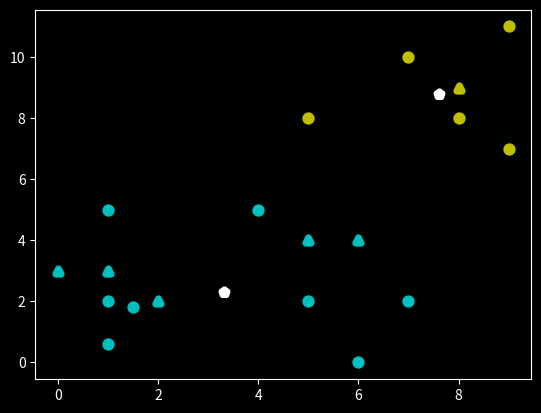

Recreate this plot in Python.
import matplotlib.pyplot as plt
from matplotlib import style
import numpy as np


style.use('dark_background')

x = np.array([[1,2],[1.5,1.8],[5,8],[8,8],[1,0.6],[9,11],[7,10]])
x = np.append(x, [[4,5], [6,0], [1, 5], [7,2], [9,7], [5,2]], axis=0)
print(x)

# plt.scatter(x[:,0], x[:,1], s=50, color='w')
# plt.show()


colors = ['c', 'y', 'p', 'r', 'g']


class K_Means:
    def __init__(self, k=2, tol=0.001, max_iter=300):
        # tol: fluctuation of centroids by percent change

        self.k = k
        self.tol = tol
        self.max_iter = max_iter

    def fit(self, data):
        self.centroids = {}
        # Maintains a size of i centroids for i clusters

        for i in range(self.k):
            self.centroids[i] = data[i]

        for i in range(self.max_iter):
            # Using new centroids when repeated in following iterations
            self.classifications = {}

            for i in range(self.k):
                self.classifications[i] = []

            for feature_set in data:
                distances = [np.linalg.norm(feature_set - self.centroids[centroid])
                             for centroid in self.centroids]

                classfication = distances.index(min(distances))
                self.classifications[classfication].append(feature_set)

            prev_centroids = dict(self.centroids)
            # To avoid aliases

            for classfic in self.classifications:
                self.centroids[classfic] = np.average(self.classifications[classfic], axis=0)
                # Form new centroids by calculating the mean of features for each class

            optimized = True
            for centroid in self.centroids:
                original_centroid = prev_centroids[centroid]
                current_centroid = self.centroids[centroid]

                percent_change = np.sum((current_centroid-original_centroid)/ original_centroid*100)
                # Tolerance is calculated by percent change of centroids

                if percent_change > self.tol:
                    print('Percent Change:', percent_change)
                    optimized = False

            if optimized:
                return
        # pass

    def predict(self, data):
        distances = [np.linalg.norm(data - self.centroids[centroid])
                     for centroid in self.centroids]
        print('Distances:', distances)

        classfication = distances.index(min(distances))
        return classfication
        # pass

clf = K_Means()
clf.fit(x)

for centroid in clf.centroids:
    plt.scatter(clf.centroids[centroid][0], clf.centroids[centroid][1],
                marker='*', color='w', s=15, linewidths=5)

for classification in clf.classifications:
    c = colors[classification]
    for feature_set in clf.classifications[classification]:
        plt.scatter(feature_set[0], feature_set[1], marker='o',
                    color=c, s=15, linewidths=5)



unknowns = np.array([[1,3], [8,9], [0, 3], [5,4], [6,4], [2,2]])

for unknown in unknowns:
    classification = clf.predict(unknown)
    plt.scatter(unknown[0], unknown[1], marker='^', color=colors[classification],
                s=15, linewidths=5)


plt.show()


